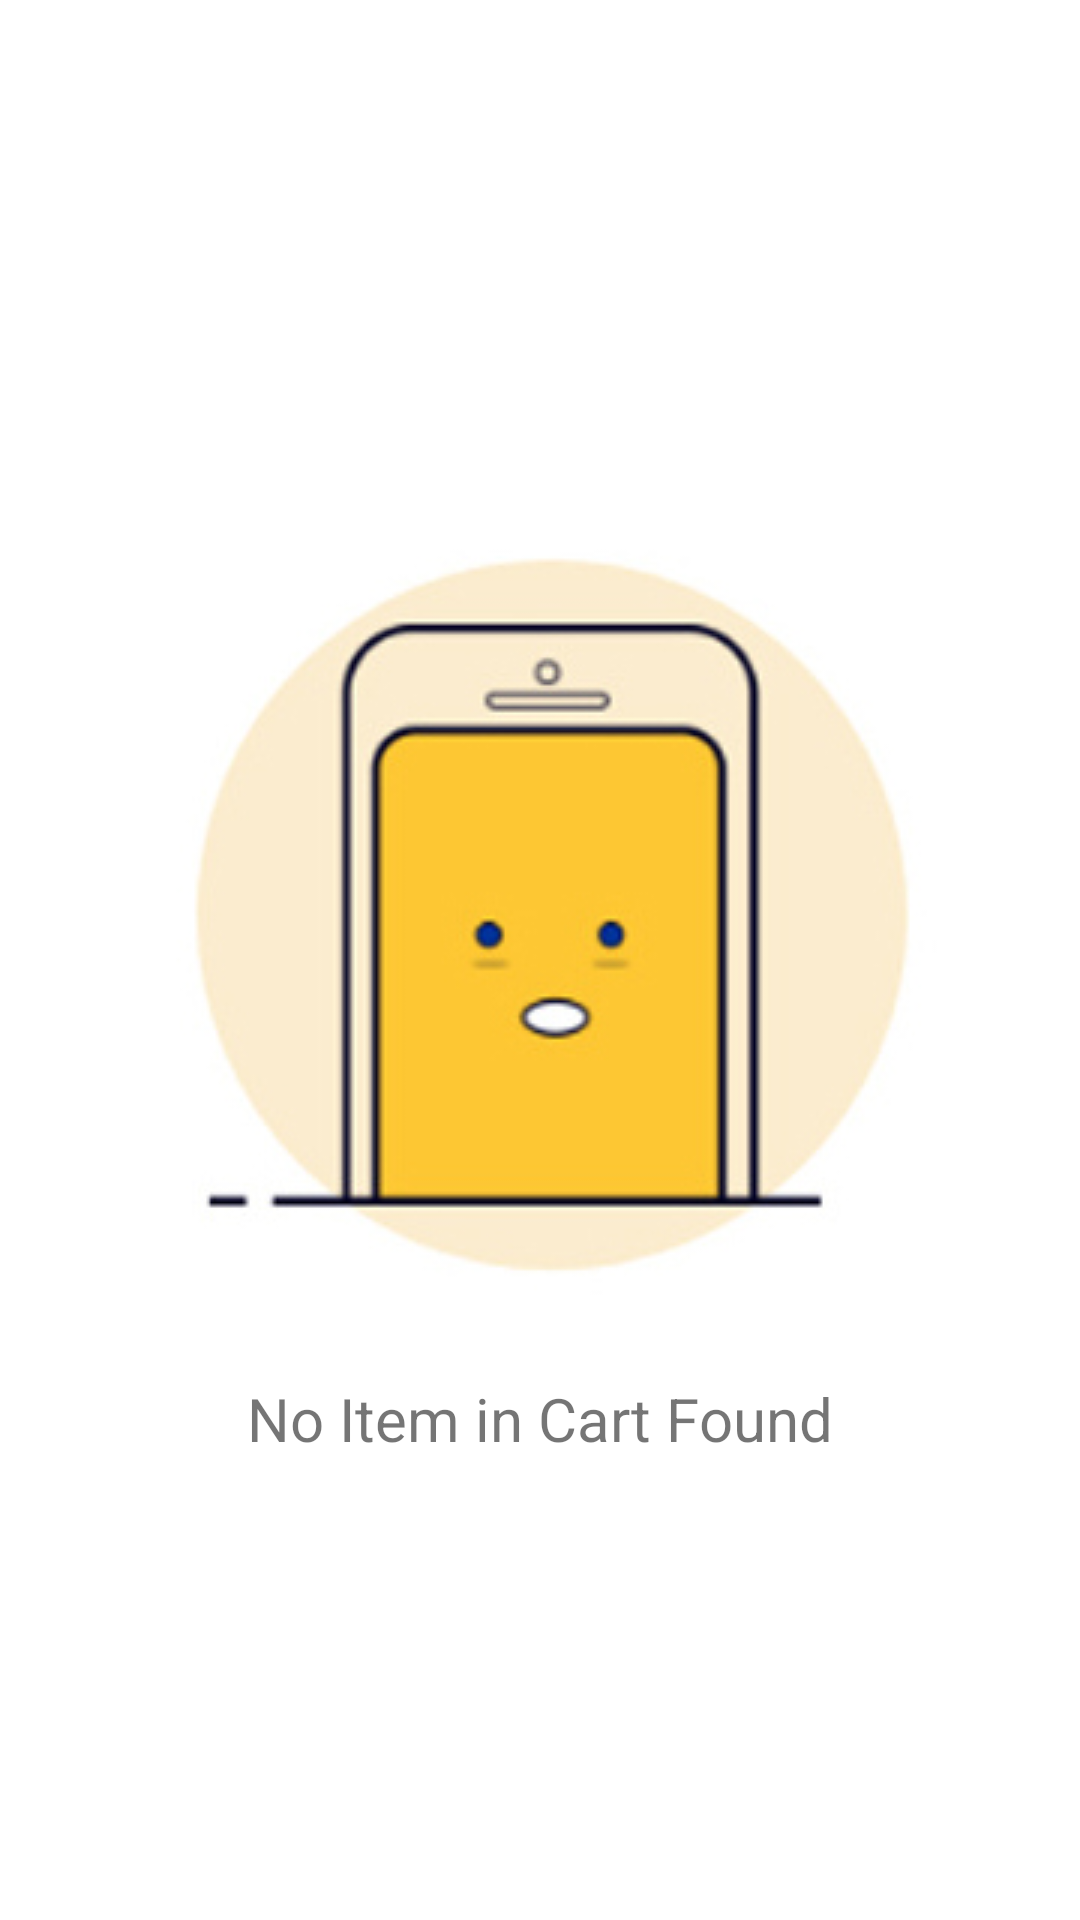

This screen was rendered from an Android layout file. Write that file and the resources it references.
<!-- AndroidManifest.xml: application theme AppTheme -->
<!-- res/layout/fragment_cart.xml -->
<?xml version="1.0" encoding="utf-8"?>
<FrameLayout xmlns:android="http://schemas.android.com/apk/res/android"
    xmlns:tools="http://schemas.android.com/tools"
    android:layout_width="match_parent"
    android:layout_height="match_parent"
    android:background="@color/fragment_background"
    tools:context=".fragments.CartFragment">

    <LinearLayout
        android:id="@+id/layout_no_item"
        android:layout_width="match_parent"
        android:layout_height="match_parent"
        android:background="#fff"
        android:gravity="center"
        android:orientation="vertical">

        <ImageView
            android:layout_width="wrap_content"
            android:layout_height="wrap_content"
            android:src="@drawable/noitemlogo" />

        <TextView
            android:layout_width="wrap_content"
            android:layout_height="wrap_content"
            android:text="No Item in Cart Found"
            android:textSize="20dp" />

    </LinearLayout>

    <LinearLayout
        android:id="@+id/cart_layout"
        android:visibility="gone"
        android:layout_width="match_parent"
        android:layout_height="match_parent"
        android:orientation="vertical"
        android:weightSum="2">

        <ListView
            android:id="@+id/cart_list"
            android:layout_width="match_parent"
            android:layout_height="0dp"
            android:layout_weight="2"
            android:divider="@android:color/transparent" />

        <LinearLayout
            android:padding="@dimen/layout_padding"
            android:layout_width="match_parent"
            android:layout_height="wrap_content"
            android:layout_marginTop="@dimen/margin_12dp"
            android:orientation="vertical">

            <TextView
                android:layout_width="wrap_content"
                android:layout_height="wrap_content"
                android:text="Bill Details: "
                android:textColor="#fff"
                android:textSize="18dp"
                android:textStyle="bold" />

            <View
                android:layout_width="match_parent"
                android:layout_height="2dp"
                android:layout_marginTop="@dimen/margin_12dp"
                android:background="@android:color/darker_gray" />

            <LinearLayout
                android:layout_width="match_parent"
                android:layout_height="wrap_content"
                android:orientation="horizontal"
                android:padding="@dimen/padding_10dp">

                <TextView
                    android:layout_width="0dp"
                    android:layout_height="wrap_content"
                    android:layout_weight="1"
                    android:text="Total"
                    android:textColor="#fff" />

                <TextView
                    android:id="@+id/txt_total"
                    android:layout_width="wrap_content"
                    android:layout_height="wrap_content"
                    android:text="0.00"
                    android:textColor="#fff" />

            </LinearLayout>

            <View
                android:layout_width="match_parent"
                android:layout_height="2dp"
                android:background="@android:color/darker_gray" />

            <LinearLayout
                android:layout_width="match_parent"
                android:layout_height="wrap_content"
                android:orientation="horizontal"
                android:padding="@dimen/padding_10dp">

                <TextView
                    android:layout_width="0dp"
                    android:layout_height="wrap_content"
                    android:layout_weight="1"
                    android:text="G.S.T"
                    android:textColor="#fff" />

                <TextView
                    android:id="@+id/txt_gst"
                    android:layout_width="wrap_content"
                    android:layout_height="wrap_content"
                    android:text="0.00"
                    android:textColor="#fff" />

            </LinearLayout>

            <View
                android:layout_width="match_parent"
                android:layout_height="2dp"
                android:background="@android:color/darker_gray" />

            <LinearLayout
                android:layout_width="match_parent"
                android:layout_height="wrap_content"
                android:orientation="horizontal"
                android:padding="@dimen/padding_10dp">

                <TextView
                    android:layout_width="0dp"
                    android:layout_height="wrap_content"
                    android:layout_weight="1"
                    android:text="To Pay"
                    android:textColor="#fff" />

                <TextView
                    android:id="@+id/txt_total_pay"
                    android:layout_width="wrap_content"
                    android:layout_height="wrap_content"
                    android:text="0.00"
                    android:textColor="#fff" />

            </LinearLayout>

            <Button
                android:id="@+id/btn_pay"
                android:layout_width="match_parent"
                android:layout_height="wrap_content"
                android:background="@drawable/btn_background"
                android:text="Pay"
                android:textColor="#fff" />

        </LinearLayout>

    </LinearLayout>

</FrameLayout>
<!-- resources referenced by this layout -->
<resources>
  <color name="fragment_background">#557BD2</color>
  <dimen name="layout_padding">20dp</dimen>
  <dimen name="margin_12dp">12dp</dimen>
  <dimen name="padding_10dp">10dp</dimen>
  <!-- drawable btn_background (drawable) -->
  <?xml version="1.0" encoding="utf-8"?>
  <shape xmlns:android="http://schemas.android.com/apk/res/android"
      android:shape="rectangle">
  
      <corners android:radius="10dp" />
  
  
  
  
  
  
  
      <gradient android:startColor="#013ACA"
          android:endColor="#EC09E1"/>
  
  </shape>
  <!-- drawable noitemlogo: jpg bitmap (drawable, 36665 bytes) -->
  <style name="AppTheme" parent="Theme.AppCompat.Light.DarkActionBar">
          
          <item name="colorPrimary">@color/colorPrimary</item>
          <item name="colorPrimaryDark">@color/colorPrimaryDark</item>
          <item name="colorAccent">@color/colorAccent</item>
      </style>
  <color name="colorPrimary">#0083C0</color>
  <color name="colorPrimaryDark">#006988</color>
  <color name="colorAccent">#D81B60</color>
</resources>
